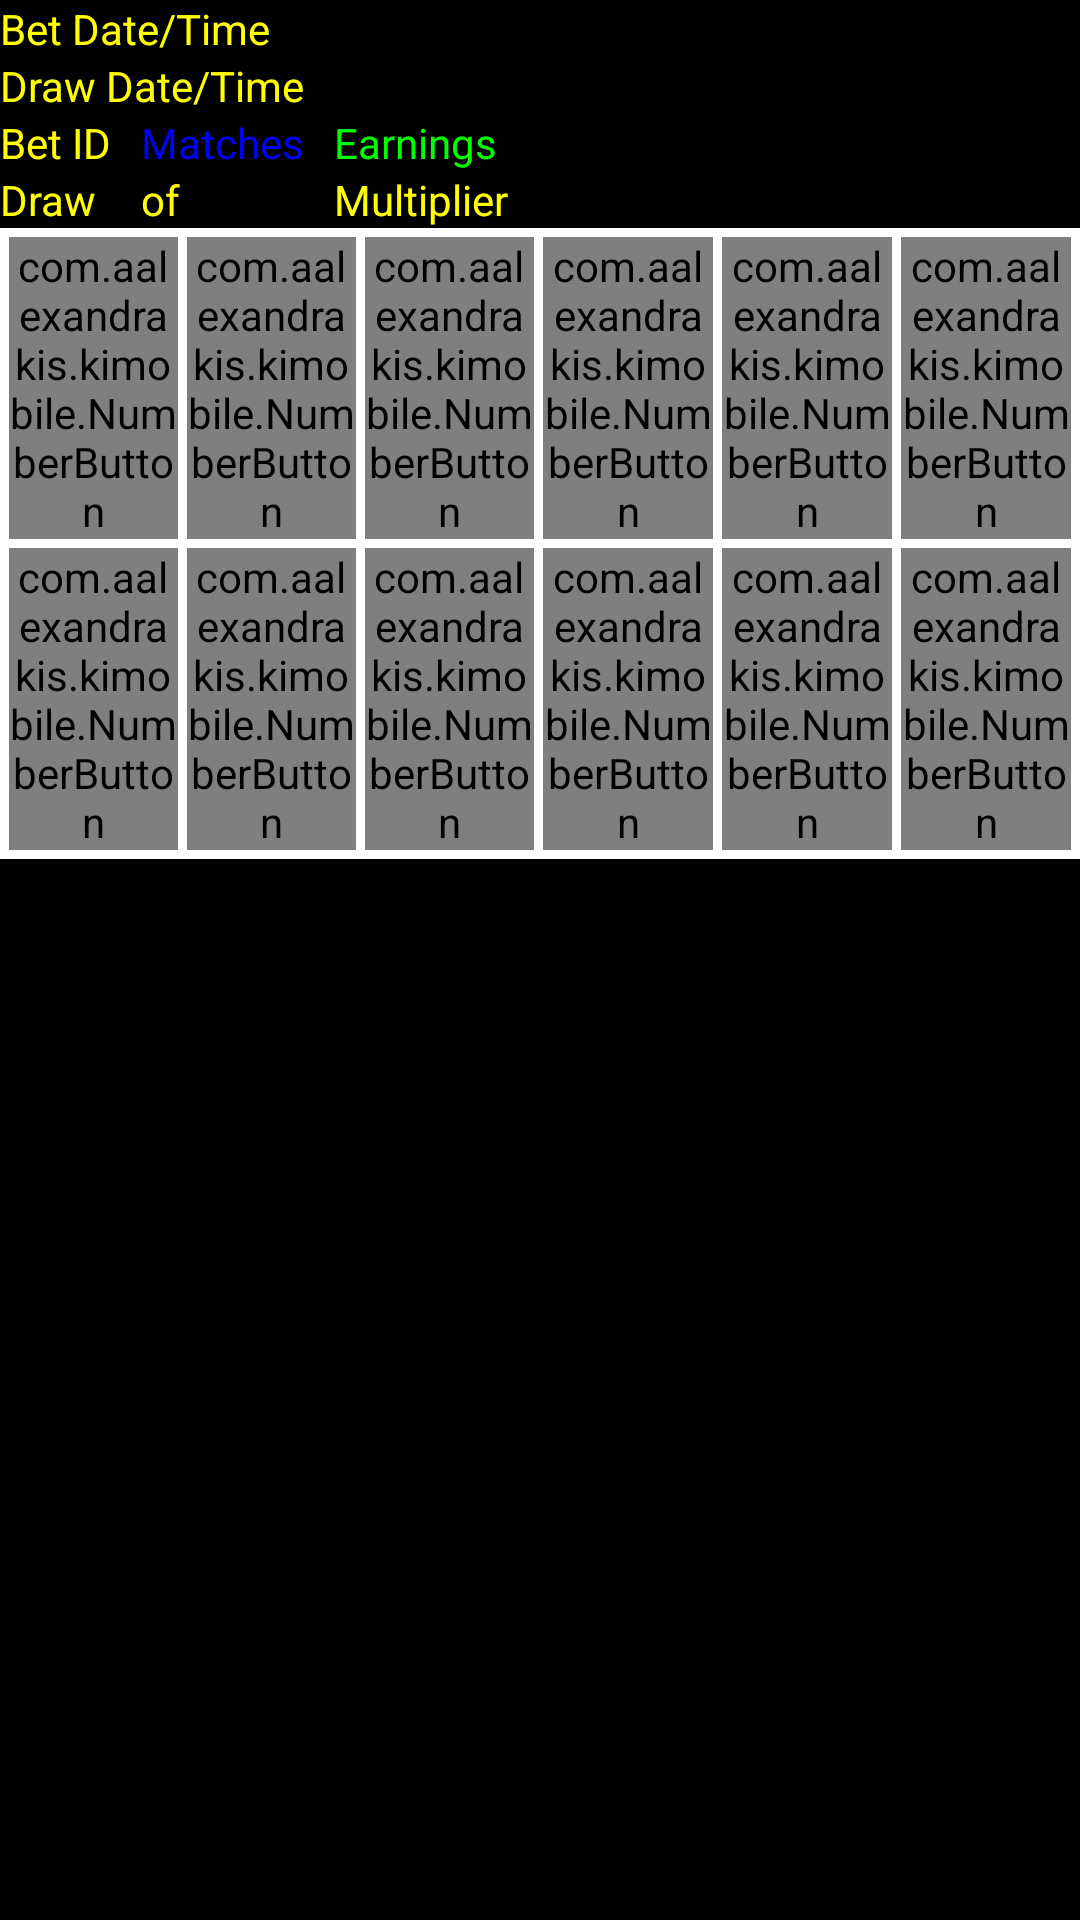

The Android layout XML behind this screen, and the referenced resources:
<!-- AndroidManifest.xml: application theme AppTheme -->
<!-- res/layout/bet_archive_item.xml -->
<TableLayout xmlns:android="http://schemas.android.com/apk/res/android"
    xmlns:tools="http://schemas.android.com/tools"
    android:layout_width="match_parent"
    android:layout_height="match_parent"
    android:background="@color/black"
    android:scrollbarAlwaysDrawVerticalTrack="true"
    android:scrollbarStyle="insideOverlay"
    android:scrollbars="vertical"
    android:textAlignment="center"
    tools:context="${packageName}.${activityClass}" >

    <TableLayout>
     <TableRow
        android:layout_width="match_parent"
        android:layout_height="wrap_content" 
        android:orientation="horizontal">
		
        <TextView
            android:layout_width="wrap_content"
            android:layout_height="wrap_content"
            android:text="@string/betDateTime"
            android:textColor="@color/yellow" />

        <TextView
            android:id="@+id/txtBetDate"
            android:layout_width="wrap_content"
            android:layout_height="wrap_content"
            android:layout_marginLeft="5dp"
            android:textColor="@color/yellow" />
    </TableRow>
     <TableRow
        android:layout_width="match_parent"
        android:layout_height="wrap_content" 
        android:orientation="horizontal">
		
        <TextView
            android:layout_width="wrap_content"
            android:layout_height="wrap_content"
            android:text="@string/drawDateTime"
            android:textColor="@color/yellow" />

        <TextView
            android:id="@+id/txtDrawDate"
            android:layout_width="wrap_content"
            android:layout_height="wrap_content"
            android:layout_marginLeft="5dp"
            android:textColor="@color/yellow" />
    </TableRow>
    </TableLayout>
    
    <TableLayout>
    <TableRow
        android:layout_width="match_parent"
        android:layout_height="wrap_content" >

        <TextView
            android:layout_width="wrap_content"
            android:layout_height="wrap_content"
            android:text="@string/betId"
            android:textColor="@color/yellow" />

        <TextView
            android:id="@+id/txtBetId"
            android:layout_width="wrap_content"
            android:layout_height="wrap_content"
            android:layout_marginLeft="5dp"
            android:textColor="@color/yellow" />
        
         <TextView
             android:layout_width="wrap_content"
             android:layout_height="wrap_content"
             android:layout_marginLeft="5dp"
             android:text="@string/matches"
             android:textColor="@color/blue" />

        <TextView
            android:id="@+id/txtMatches"
            android:layout_width="wrap_content"
            android:layout_height="wrap_content"
            android:layout_marginLeft="5dp"
            android:textColor="@color/blue" />
        
        <TextView
            android:layout_width="wrap_content"
            android:layout_height="wrap_content"
            android:layout_marginLeft="5dp"
            android:text="@string/earnings"
            android:textColor="@color/green" />

        <TextView
            android:id="@+id/txtEarnings"
            android:layout_width="wrap_content"
            android:layout_height="wrap_content"
            android:layout_marginLeft="5dp"
            android:textColor="@color/green" />

               
    </TableRow>
	<TableRow
        android:layout_width="match_parent"
        android:layout_height="wrap_content" >

 <TextView
     android:layout_width="wrap_content"
     android:layout_height="wrap_content"
     android:text="@string/draw"
     android:textColor="@color/yellow" />

        <TextView
            android:id="@+id/txtDraw"
            android:layout_width="wrap_content"
            android:layout_height="wrap_content"
            android:layout_marginLeft="5dp"
            android:textColor="@color/yellow" />

        <TextView
            android:layout_width="wrap_content"
            android:layout_height="wrap_content"
            android:layout_marginLeft="5dp"
            android:text="@string/of"
            android:textColor="@color/yellow" />

        <TextView
            android:id="@+id/txtRepeatedDraws"
            android:layout_width="wrap_content"
            android:layout_height="wrap_content"
            android:layout_marginLeft="5dp"
            android:textColor="@color/yellow" />

        <TextView
            android:layout_width="wrap_content"
            android:layout_height="wrap_content"
            android:layout_marginLeft="5dp"
            android:text="@string/multiplier"
            android:textColor="@color/yellow" />

        <TextView
            android:id="@+id/txtMultiplier"
            android:layout_width="wrap_content"
            android:layout_height="wrap_content"
            android:layout_marginLeft="5dp"
            android:textColor="@color/yellow" />
        	    
    </TableRow>
</TableLayout>
   <LinearLayout
       android:orientation="vertical">
       <TableRow
        android:layout_width="match_parent"
        android:layout_height="wrap_content"
        android:background="@color/white" >

        <com.aalexandrakis.kimobile.NumberButton
            android:id="@+id/btnNumber1"
            android:layout_width="0dp"
            android:layout_height="wrap_content"
            android:layout_marginBottom="3dp"
            android:layout_marginLeft="3dp"
            android:layout_marginRight="3dp"
            android:layout_marginTop="3dp"
            android:layout_weight="1"
            android:background="@color/black"
            android:textColor="@color/yellow"
            android:textColorHint="@color/white"
            android:textSize="12sp" />

        <com.aalexandrakis.kimobile.NumberButton
            android:id="@+id/btnNumber2"
            android:layout_width="0dp"
            android:layout_height="wrap_content"
            android:layout_marginBottom="3dp"
            android:layout_marginRight="3dp"
            android:layout_marginTop="3dp"
            android:layout_weight="1"
            android:background="@color/black"
            android:textColor="@color/yellow"
            android:textColorHint="@color/white"
            android:textSize="12sp" />

        <com.aalexandrakis.kimobile.NumberButton
            android:id="@+id/btnNumber3"
            android:layout_width="0dp"
            android:layout_height="wrap_content"
            android:layout_marginBottom="3dp"
            android:layout_marginRight="3dp"
            android:layout_marginTop="3dp"
            android:layout_weight="1"
            android:background="@color/black"
            android:textColor="@color/yellow"
            android:textColorHint="@color/white"
            android:textSize="12sp" />

        <com.aalexandrakis.kimobile.NumberButton
            android:id="@+id/btnNumber4"
            android:layout_width="0dp"
            android:layout_height="wrap_content"
            android:layout_marginBottom="3dp"
            android:layout_marginRight="3dp"
            android:layout_marginTop="3dp"
            android:layout_weight="1"
            android:background="@color/black"
            android:textColor="@color/yellow"
            android:textColorHint="@color/white"
            android:textSize="12sp" />

        <com.aalexandrakis.kimobile.NumberButton
            android:id="@+id/btnNumber5"
            android:layout_width="0dp"
            android:layout_height="wrap_content"
            android:layout_marginBottom="3dp"
            android:layout_marginRight="3dp"
            android:layout_marginTop="3dp"
            android:layout_weight="1"
            android:background="@color/black"
            android:textColor="@color/yellow"
            android:textColorHint="@color/white"
            android:textSize="12sp" />

        <com.aalexandrakis.kimobile.NumberButton
            android:id="@+id/btnNumber6"
            android:layout_width="0dp"
            android:layout_height="wrap_content"
            android:layout_marginBottom="3dp"
            android:layout_marginRight="3dp"
            android:layout_marginTop="3dp"
            android:layout_weight="1"
            android:background="@color/black"
            android:textColor="@color/yellow"
            android:textColorHint="@color/white"
            android:textSize="12sp" />
    </TableRow>

    <TableRow
        android:layout_width="match_parent"
        android:layout_height="wrap_content"
        android:background="@color/white" >

        <com.aalexandrakis.kimobile.NumberButton
            android:id="@+id/btnNumber7"
            android:layout_width="0dp"
            android:layout_height="wrap_content"
            android:layout_marginBottom="3dp"
            android:layout_marginLeft="3dp"
            android:layout_marginRight="3dp"
            android:layout_weight="1"
            android:background="@color/black"
            android:textColor="@color/yellow"
            android:textColorHint="@color/white"
            android:textSize="12sp" />

        <com.aalexandrakis.kimobile.NumberButton
            android:id="@+id/btnNumber8"
            android:layout_width="0dp"
            android:layout_height="wrap_content"
            android:layout_marginBottom="3dp"
            android:layout_marginRight="3dp"
            android:layout_weight="1"
            android:background="@color/black"
            android:textColor="@color/yellow"
            android:textColorHint="@color/white"
            android:textSize="12sp" />

        <com.aalexandrakis.kimobile.NumberButton
            android:id="@+id/btnNumber9"
            android:layout_width="0dp"
            android:layout_height="wrap_content"
            android:layout_marginBottom="3dp"
            android:layout_marginRight="3dp"
            android:layout_weight="1"
            android:background="@color/black"
            android:textColor="@color/yellow"
            android:textColorHint="@color/white"
            android:textSize="12sp" />

        <com.aalexandrakis.kimobile.NumberButton
            android:id="@+id/btnNumber10"
            android:layout_width="0dp"
            android:layout_height="wrap_content"
            android:layout_marginBottom="3dp"
            android:layout_marginRight="3dp"
            android:layout_weight="1"
            android:background="@color/black"
            android:textColor="@color/yellow"
            android:textColorHint="@color/white"
            android:textSize="12sp" />

        <com.aalexandrakis.kimobile.NumberButton
            android:id="@+id/btnNumber11"
            android:layout_width="0dp"
            android:layout_height="wrap_content"
            android:layout_marginBottom="3dp"
            android:layout_marginRight="3dp"
            android:layout_weight="1"
            android:background="@color/black"
            android:textColor="@color/yellow"
            android:textColorHint="@color/white"
            android:textSize="12sp" />

        <com.aalexandrakis.kimobile.NumberButton
            android:id="@+id/btnNumber12"
            android:layout_width="0dp"
            android:layout_height="wrap_content"
            android:layout_marginBottom="3dp"
            android:layout_marginRight="3dp"
            android:layout_weight="1"
            android:background="@color/black"
            android:textColor="@color/yellow"
            android:textColorHint="@color/white"
            android:textSize="12sp" />
    </TableRow>
       
   </LinearLayout>

   
    
    
</TableLayout>
<!-- resources referenced by this layout -->
<resources>
  <color name="black">#000000</color>
  <color name="blue">#0000ff</color>
  <color name="green">#00ff00</color>
  <color name="white">#ffffff</color>
  <color name="yellow">#ffff00</color>
  <string name="betDateTime">Bet Date/Time</string>
  <string name="betId">Bet ID</string>
  <string name="draw">Draw</string>
  <string name="drawDateTime">Draw Date/Time</string>
  <string name="earnings">Earnings</string>
  <string name="matches">Matches</string>
  <string name="multiplier">Multiplier</string>
  <string name="of">of</string>
  <style name="AppTheme" parent="AppBaseTheme">
          
      </style>
  <style name="AppBaseTheme" parent="Theme.AppCompat.Light">
          
      </style>
</resources>
